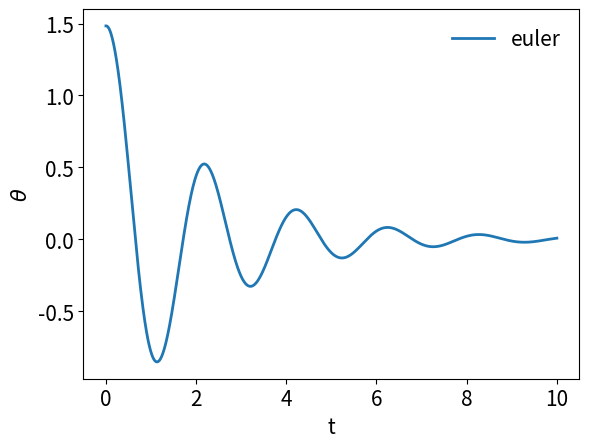

Write the Python code that produced this figure.
'''
Created on 22. jan. 2019

@author: Martinskole
'''
from math import pi, sin
import numpy as np
import matplotlib.pylab as plt

#    theta''+my/m*theta'+g/l*theta=0

my= 1
m= 1
g= 9.81
l= 1
theta_0 = 2*pi*85/360      #    r=2pi*theta/360
dtheta_0 = 0
ddtheta_0 = -g/l*sin(theta_0)


N = 1000
t = np.linspace(0, 10, N + 1)
h = t[1] - t[0] # steplength
y0_0 = theta_0 # initial condition
y1_0 = 0

Y2 = np.zeros((2, N + 1)) # 2D array for storing y values

Y2[0, 0] = y0_0 # apply initial conditions
Y2[1, 0] = y1_0


for n in range(N):
    y0_n = Y2[0, n]
    y1_n = Y2[1, n]
    
    Y2[0, n + 1] = y0_n + h*y1_n
    Y2[1, n + 1] = y1_n + h*((-my/m*y1_n)+(-g/l*sin(y0_n)))

thetha = Y2[0, :]


# change default values of plot to make it more readable
LNWDT=2; FNT=15
plt.rcParams['lines.linewidth'] = LNWDT
plt.rcParams['font.size'] = FNT

plt.figure()
plt.plot(t, thetha)

plt.legend([r'euler'], loc='best', frameon=False)
plt.xlabel('t')
plt.ylabel(r'$\theta$')
plt.show()